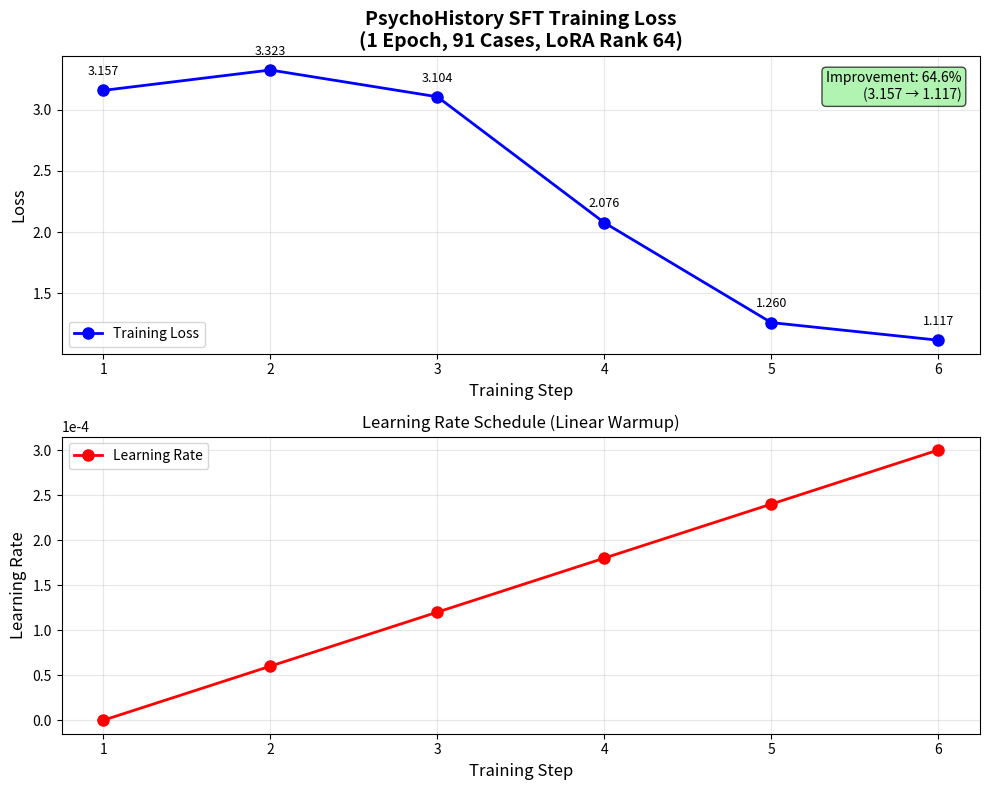

Python code for this plot:
"""
Generate training loss visualization from SFT run
"""

import matplotlib.pyplot as plt
import matplotlib
matplotlib.use('Agg')  # Non-interactive backend

# Training losses from modal run
training_data = [
    {"step": 1, "loss": 3.1566, "lr": 0.0, "epoch": 0.18},
    {"step": 2, "loss": 3.323, "lr": 0.00006, "epoch": 0.35},
    {"step": 3, "loss": 3.1044, "lr": 0.00012, "epoch": 0.53},
    {"step": 4, "loss": 2.0761, "lr": 0.00018, "epoch": 0.70},
    {"step": 5, "loss": 1.2604, "lr": 0.00024, "epoch": 0.88},
    {"step": 6, "loss": 1.1167, "lr": 0.0003, "epoch": 1.0},
]

steps = [d['step'] for d in training_data]
losses = [d['loss'] for d in training_data]
lrs = [d['lr'] for d in training_data]

# Create figure with two subplots
fig, (ax1, ax2) = plt.subplots(2, 1, figsize=(10, 8))

# Plot 1: Loss curve
ax1.plot(steps, losses, 'b-o', linewidth=2, markersize=8, label='Training Loss')
ax1.set_xlabel('Training Step', fontsize=12)
ax1.set_ylabel('Loss', fontsize=12)
ax1.set_title('PsychoHistory SFT Training Loss\n(1 Epoch, 91 Cases, LoRA Rank 64)', fontsize=14, fontweight='bold')
ax1.grid(True, alpha=0.3)
ax1.legend(fontsize=10)

# Add loss values as text
for i, (step, loss) in enumerate(zip(steps, losses)):
    ax1.text(step, loss + 0.1, f'{loss:.3f}', ha='center', va='bottom', fontsize=9)

# Add improvement annotation
improvement = ((losses[0] - losses[-1]) / losses[0]) * 100
ax1.text(0.98, 0.95, f'Improvement: {improvement:.1f}%\n(3.157 → 1.117)',
         transform=ax1.transAxes, ha='right', va='top',
         bbox=dict(boxstyle='round', facecolor='lightgreen', alpha=0.7),
         fontsize=10)

# Plot 2: Learning rate schedule
ax2.plot(steps, lrs, 'r-o', linewidth=2, markersize=8, label='Learning Rate')
ax2.set_xlabel('Training Step', fontsize=12)
ax2.set_ylabel('Learning Rate', fontsize=12)
ax2.set_title('Learning Rate Schedule (Linear Warmup)', fontsize=12)
ax2.grid(True, alpha=0.3)
ax2.legend(fontsize=10)
ax2.ticklabel_format(style='scientific', axis='y', scilimits=(0,0))

plt.tight_layout()

# Save figure
output_path = 'training/results/sft_training_loss.png'
import os
os.makedirs('training/results', exist_ok=True)
plt.savefig(output_path, dpi=300, bbox_inches='tight')

print(f"✅ Training loss graph saved to: {output_path}")
print(f"\n📊 Summary Statistics:")
print(f"   Initial loss: {losses[0]:.3f}")
print(f"   Final loss: {losses[-1]:.3f}")
print(f"   Improvement: {improvement:.1f}%")
print(f"   Training steps: {len(steps)}")
print(f"   Final LR: {lrs[-1]:.6f}")
